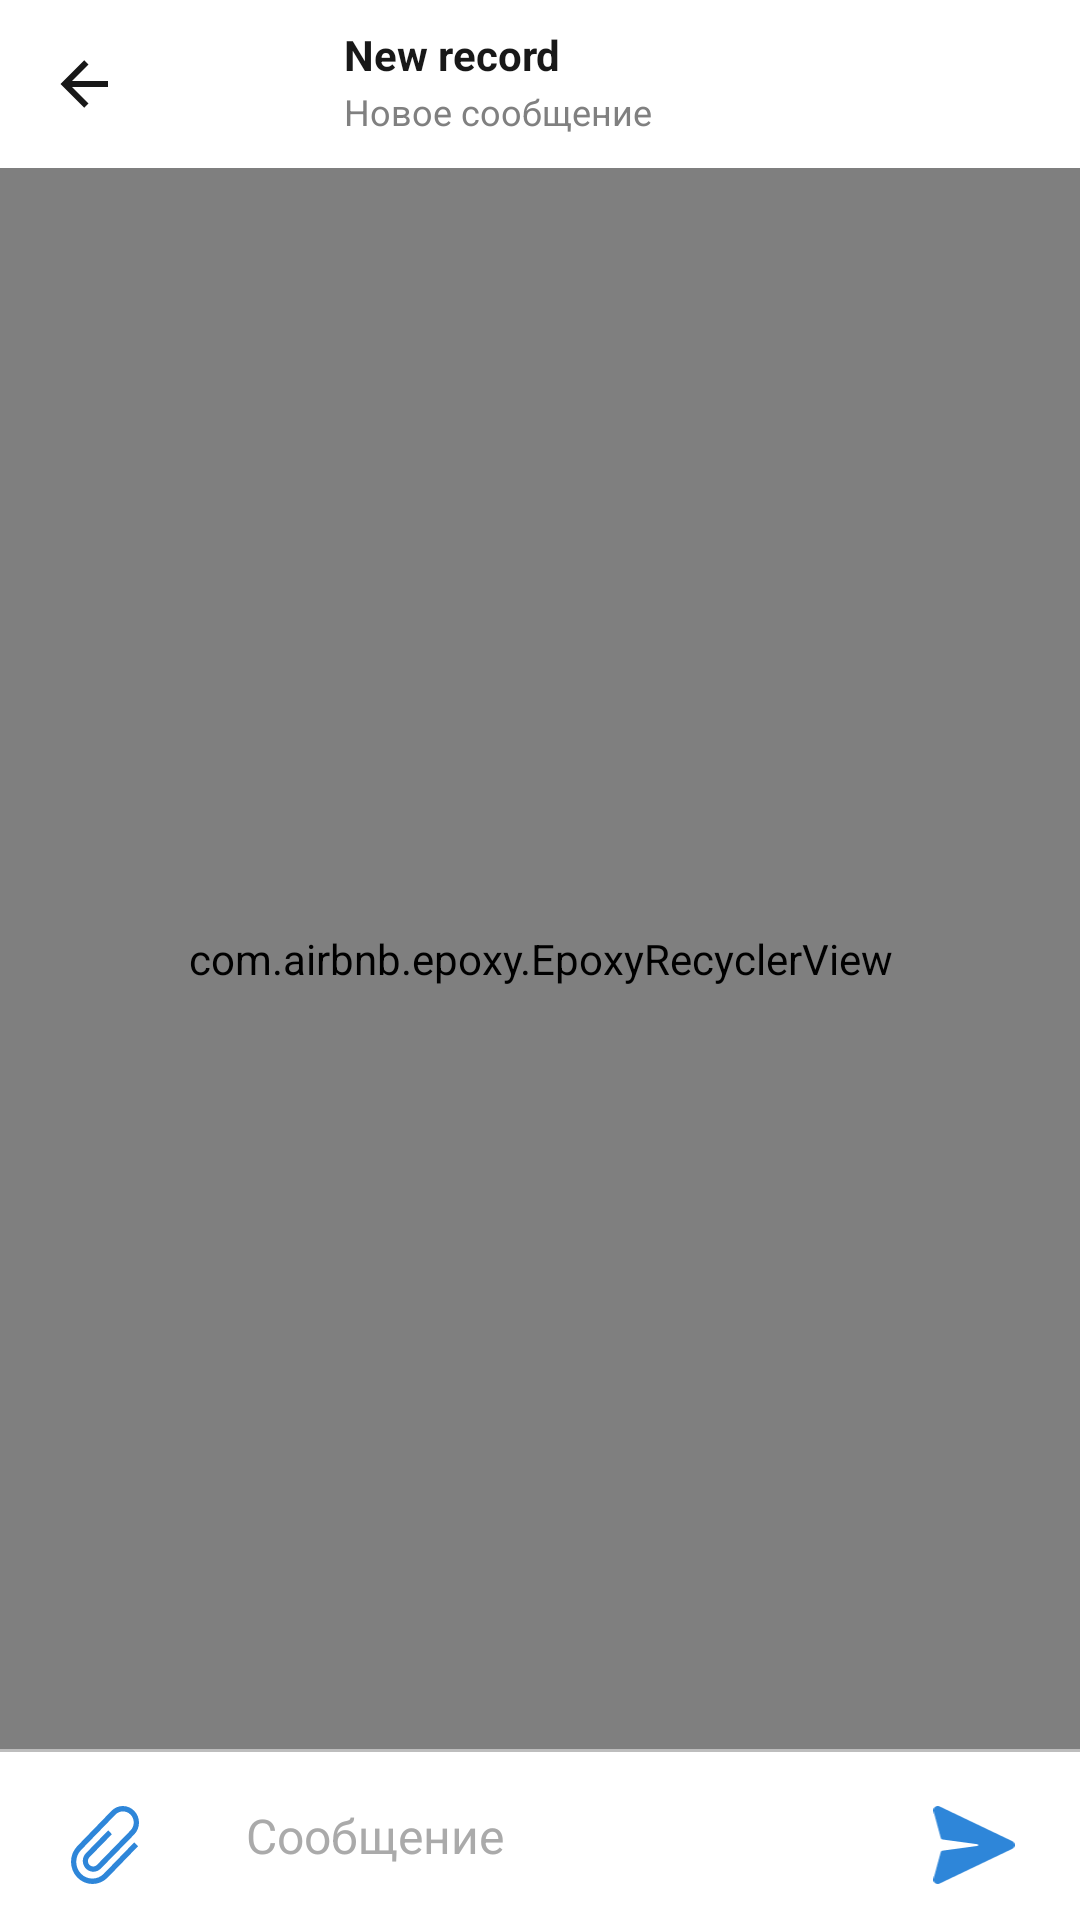

Write the Android layout XML for this screen, with the resource values it uses.
<!-- AndroidManifest.xml: application theme AppTheme -->
<!-- res/layout/fragment_chat.xml -->
<?xml version="1.0" encoding="utf-8"?>
<androidx.constraintlayout.widget.ConstraintLayout xmlns:android="http://schemas.android.com/apk/res/android"
    xmlns:app="http://schemas.android.com/apk/res-auto"
    xmlns:tools="http://schemas.android.com/tools"
    android:layout_width="match_parent"
    android:layout_height="match_parent">

    <include
        android:id="@+id/addChatTab"
        layout="@layout/custom_tool_bar"
        app:layout_constraintEnd_toEndOf="parent"
        app:layout_constraintStart_toStartOf="parent"
        app:layout_constraintTop_toTopOf="parent" />

    <com.airbnb.epoxy.EpoxyRecyclerView
        android:id="@+id/messages"
        android:layout_width="match_parent"
        android:layout_height="0dp"
        android:clipToPadding="false"
        android:transcriptMode="alwaysScroll"
        app:layoutManager="androidx.recyclerview.widget.LinearLayoutManager"
        app:layout_constraintBottom_toTopOf="@id/dividerChat"
        app:layout_constraintTop_toBottomOf="@id/addChatTab" />

    <View
        android:id="@+id/dividerChat"
        style="@style/DividerLine"
        android:background="@color/question_field_divider_color"
        app:layout_constraintBottom_toTopOf="@id/ll_edit_message_area"
        app:layout_constraintEnd_toEndOf="parent"
        app:layout_constraintStart_toStartOf="parent" />

    <androidx.appcompat.widget.LinearLayoutCompat
        android:id="@+id/ll_edit_message_area"
        android:layout_width="match_parent"
        android:layout_height="wrap_content"
        android:background="@color/question_field_background_color"
        android:gravity="center_vertical"
        android:minHeight="?android:attr/actionBarSize"
        android:orientation="horizontal"
        android:paddingLeft="@dimen/padding_medium_bigger"
        android:paddingTop="@dimen/padding_medium"
        android:paddingBottom="@dimen/padding_medium"
        app:layout_constraintBottom_toBottomOf="parent"
        tools:ignore="RtlHardcoded,RtlSymmetry">

        <ImageView
            android:id="@+id/addAttachment"
            android:layout_width="34dp"
            android:layout_height="34dp"
            android:layout_gravity="bottom"
            android:layout_marginEnd="@dimen/padding_medium_bigger"
            android:layout_weight="0.1"
            android:padding="@dimen/padding_small"
            app:layout_constraintBottom_toBottomOf="parent"
            app:layout_constraintEnd_toEndOf="parent"
            app:layout_constraintStart_toStartOf="parent"
            app:srcCompat="@drawable/ic_attachment"
            app:tint="@color/icon_color"
            tools:ignore="ContentDescription" />

        <androidx.appcompat.widget.AppCompatEditText
            android:id="@+id/cet_message"
            android:layout_width="wrap_content"
            android:layout_height="wrap_content"
            android:layout_weight="0.9"
            android:background="@null"
            android:hint="Сообщение"
            android:maxLines="5"
            android:paddingLeft="@dimen/padding_medium_bigger"
            android:paddingTop="@dimen/padding_medium"
            android:paddingRight="@dimen/padding_medium_bigger"
            android:paddingBottom="@dimen/padding_medium"
            android:textColorHint="@color/gray_170"
            android:textSize="@dimen/font_large" />

        <ImageView
            android:id="@+id/sendMessage"
            android:layout_width="34dp"
            android:layout_height="34dp"
            android:layout_gravity="bottom"
            android:layout_marginStart="@dimen/padding_medium_bigger"
            android:layout_marginEnd="@dimen/padding_medium_bigger"
            android:layout_weight="0.1"
            android:padding="@dimen/padding_small"
            app:layout_constraintBottom_toBottomOf="parent"
            app:layout_constraintEnd_toEndOf="parent"
            app:layout_constraintStart_toStartOf="parent"
            app:srcCompat="@drawable/selectable_send"
            tools:ignore="ContentDescription" />
    </androidx.appcompat.widget.LinearLayoutCompat>

</androidx.constraintlayout.widget.ConstraintLayout>
<!-- res/layout/custom_tool_bar.xml (included above) -->
<?xml version="1.0" encoding="utf-8"?>
<androidx.constraintlayout.widget.ConstraintLayout xmlns:android="http://schemas.android.com/apk/res/android"
    xmlns:app="http://schemas.android.com/apk/res-auto"
    xmlns:tools="http://schemas.android.com/tools"
    android:layout_width="match_parent"
    android:layout_height="?android:attr/actionBarSize"
    android:background="?attr/colorPrimary">

    <ImageView
        android:id="@+id/navigateBack"
        android:layout_width="wrap_content"
        android:layout_height="?android:attr/actionBarSize"
        android:layout_gravity="center_vertical"
        android:paddingLeft="@dimen/padding_large"
        android:paddingRight="@dimen/padding_large"
        app:layout_constraintEnd_toStartOf="@id/container"
        app:layout_constraintStart_toStartOf="parent"
        app:layout_constraintTop_toTopOf="parent"
        app:srcCompat="@drawable/ic_arrow_left_w"
        app:tint="?attr/colorOnSurface"
        tools:ignore="ContentDescription,RtlHardcoded" />

    <androidx.appcompat.widget.LinearLayoutCompat
        android:id="@+id/container"
        android:layout_width="0dp"
        android:layout_height="wrap_content"
        android:gravity="center_vertical"
        app:layout_constraintBottom_toBottomOf="parent"
        app:layout_constraintEnd_toEndOf="parent"
        app:layout_constraintStart_toEndOf="@id/navigateBack"
        app:layout_constraintTop_toTopOf="parent">

        <ImageView
            android:id="@+id/imageChat"
            android:layout_width="36dp"
            android:layout_height="36dp"
            android:layout_weight="0.1"
            tools:ignore="ContentDescription" />

        <LinearLayout
            android:layout_width="wrap_content"
            android:layout_height="wrap_content"
            android:layout_marginStart="@dimen/padding_medium"
            android:layout_marginEnd="@dimen/padding_medium"
            android:layout_weight="0.9"
            android:gravity="center_vertical"
            android:minHeight="36dp"
            android:orientation="vertical">

            <TextView
                android:id="@+id/speakerName"
                style="@style/mainTextBold"
                android:layout_width="wrap_content"
                android:layout_height="wrap_content"
                android:gravity="center"
                android:includeFontPadding="false"
                tools:ignore="SpUsage"
                tools:text="@string/new_record" />

            <TextView
                android:id="@+id/lastMessage"
                style="@style/headerText"
                android:layout_width="wrap_content"
                android:layout_height="wrap_content"
                android:layout_marginTop="@dimen/padding_smaller"
                tools:ignore="RtlHardcoded,SpUsage"
                tools:text="Новое сообщение" />
        </LinearLayout>

    </androidx.appcompat.widget.LinearLayoutCompat>

</androidx.constraintlayout.widget.ConstraintLayout>
<!-- resources referenced by this layout -->
<resources>
  <color name="gray_170">#FFAAAAAA</color>
  <color name="icon_color">@color/colorPrimary</color>
  <color name="question_field_background_color">@color/white</color>
  <color name="question_field_divider_color">@color/gray_light</color>
  <dimen name="font_large">16sp</dimen>
  <dimen name="padding_large">16dp</dimen>
  <dimen name="padding_medium">8dp</dimen>
  <dimen name="padding_medium_bigger">12dp</dimen>
  <dimen name="padding_small">4dp</dimen>
  <dimen name="padding_smaller">2dp</dimen>
  <string name="new_record">New record</string>
  
      // 5) Add chat
  <style name="DividerLine">
          <item name="android:layout_width">match_parent</item>
          <item name="android:layout_height">@dimen/divider_height</item>
          <item name="android:background">@color/gray_170</item>
      </style>
  <style name="headerText" parent="mainText">
          <item name="android:textColor">@color/header_text_color</item>
          <item name="android:textSize">@dimen/font_small</item>
      </style>
  <style name="mainTextBold" parent="mainText">
          <item name="android:textStyle">bold</item>
      </style>
  <color name="colorPrimary">#2e86d9</color>
  <color name="white">#FFFFFF</color>
  <color name="gray_light">#bdbdbd</color>
  <dimen name="divider_height">1dp</dimen>
  <style name="mainText">
          <item name="android:textColor">@color/main_text_color</item>
          <item name="android:textSize">@dimen/font_main</item>
      </style>
  <color name="header_text_color">@color/gray_128</color>
  <dimen name="font_small">12sp</dimen>
  <color name="gray_225">#E6E6E6</color>
  <color name="colorPrimaryLight">#6fb5ff</color>
  <color name="dark">#181818</color>
  <color name="colorError">#B00020</color>
  <style name="AppTextView" parent="@android:style/Widget.TextView">
          <item name="android:textColor">@color/main_text_color</item>
          <item name="android:textSize">@dimen/font_main</item>
      </style>
  <style name="AppEditText" parent="@android:style/Widget.EditText">
          <item name="android:textColor">@color/main_text_color</item>
          <item name="android:textSize">@dimen/font_main</item>
      </style>
  <style name="TextStoriesDialogTheme" parent="@style/BaseDialogTheme" />
  <style name="MyBottomNavigationTheme" parent="Widget.MaterialComponents.BottomNavigationView">
          <item name="android:background">?attr/colorPrimary</item>
          <item name="itemIconTint">@color/bb_state_selector</item>
          <item name="itemTextColor">@color/bb_state_selector</item>
      </style>
  <color name="disable_color">@color/gray_light</color>
  <color name="main_text_color">@color/dark</color>
  <dimen name="font_main">14sp</dimen>
  <color name="gray_128">#FF808080</color>
  <style name="BaseDialogTheme" parent="Theme.AppCompat.Light.Dialog">
          <item name="android:buttonBarButtonStyle">@style/BorderlessButtonCustom</item>
          <item name="android:windowBackground">@color/transparent_color</item>
          <item name="android:textViewStyle">@style/YodhaTextView</item>
      </style>
  <style name="AppModalStyle" parent="Widget.Design.BottomSheet.Modal">
          <item name="android:background">@drawable/bottom_sheet_shape</item>
      </style>
  <color name="toolbar_color">@color/dark</color>
  <style name="BorderlessButtonCustom" parent="@style/Widget.AppCompat.Button.ButtonBar.AlertDialog">
          <item name="android:textColor">@color/design_color</item>
      </style>
  <color name="transparent_color">#00000000</color>
  <style name="YodhaTextView">
          <item name="android:includeFontPadding">false</item>
      </style>
  <!-- drawable bottom_sheet_shape (drawable) -->
  <shape xmlns:android="http://schemas.android.com/apk/res/android"
      android:shape="rectangle">
      <corners
          android:topLeftRadius="16dp"
          android:topRightRadius="16dp" />
      <solid android:color="@color/white" />
  
      <padding
          android:left="16dp"
          android:right="16dp" />
  </shape>
  <color name="design_color">#FFF3BB21</color>
</resources>
